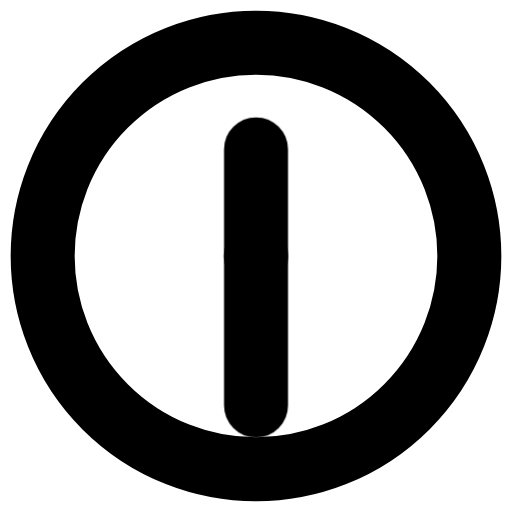
t = 0.00 s
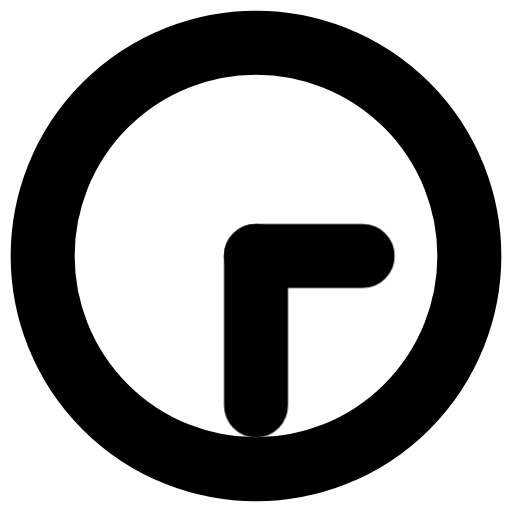
t = 2.25 s
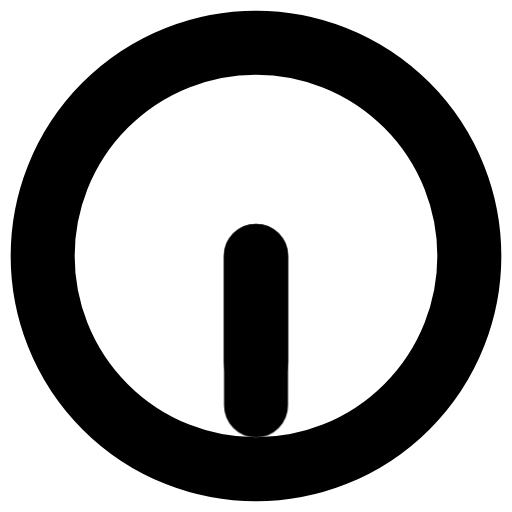
t = 4.50 s
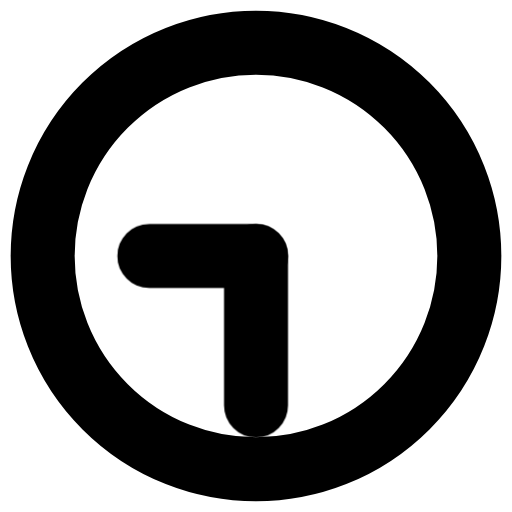
t = 6.75 s

The animated SVG that drew these frames (rendered in a browser with its animation timeline set to each time). Animation: 1 CSS @keyframes rule; one cycle of 9.00 s, repeats indefinitely.

<svg width="24" height="24" viewBox="0 0 24 24" xmlns="http://www.w3.org/2000/svg" fill="currentColor" stroke="currentColor"><style>.spinner_d9Sa{transform-origin:center}.spinner_qQQY{animation:spinner_ZpfF 9s linear infinite}.spinner_pote{animation:spinner_ZpfF .75s linear infinite}@keyframes spinner_ZpfF{100%{transform:rotate(360deg)}}</style><path d="M12,1A11,11,0,1,0,23,12,11,11,0,0,0,12,1Zm0,20a9,9,0,1,1,9-9A9,9,0,0,1,12,21Z"/><rect class="spinner_d9Sa spinner_qQQY" x="11" y="6" rx="1" width="2" height="7"/><rect class="spinner_d9Sa spinner_pote" x="11" y="11" rx="1" width="2" height="9"/></svg>